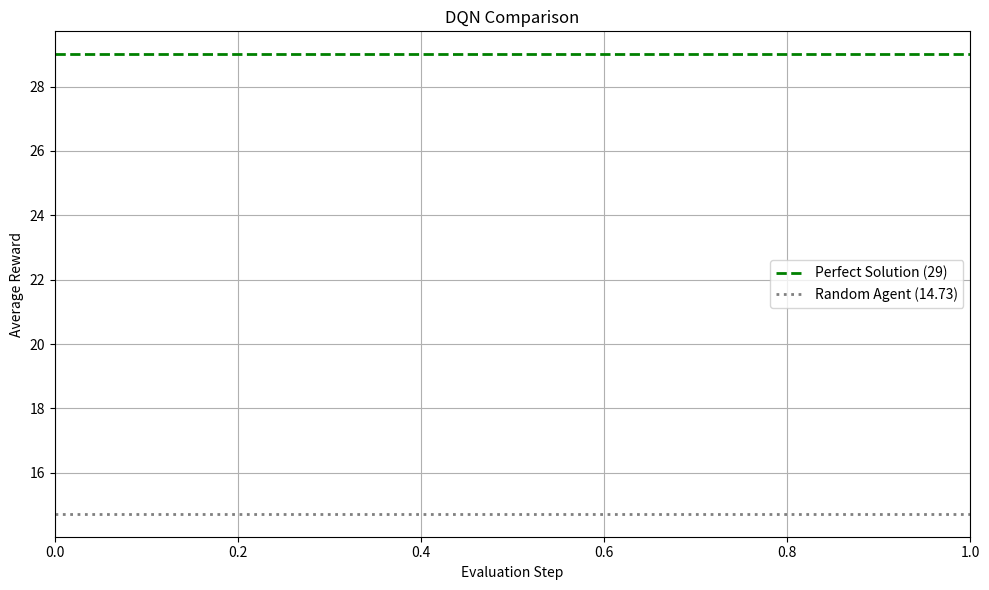

Write Python code to recreate this figure.
import matplotlib.pyplot as plt
import os

# Configuration for each model
configs = [
    {
        "label": "DQN64",
        "file": "../DQN64_1000episodes/average_DQN64_1000episodes1.txt",
        "color": "#1f77b4"  # blue
    },
    {
        "label": "DQN64x2",
        "file": "../DQN64x2_1000episodes/average_DQN64x2_1000episodes3.txt",
        "color": "#ff7f0e"  # orange
    },
    {
        "label": "DQN128",
        "file": "../DQN128_1000episodes/average_DQN128_1000episodes1.txt",
        "color": "#2ca02c"  # green
    }
]

base_dir = "Game"
plt.figure(figsize=(10, 6))

for cfg in configs:
    path = os.path.join(base_dir, cfg["file"])
    if os.path.exists(path):
        with open(path, "r") as f:
            rewards = [float(line.strip()) for line in f if line.strip()]
        plt.plot(rewards, label=cfg["label"], color=cfg["color"])
    else:
        print(f"File not found: {path}")

# Horizontal line for perfect solution
plt.axhline(y=29, color='green', linestyle='--', linewidth=2, label='Perfect Solution (29)')
# Horizontal line for Random agent
plt.axhline(y=14.73, color='gray', linestyle=':', linewidth=2, label='Random Agent (14.73)')

plt.xlabel('Evaluation Step')
plt.ylabel('Average Reward')
plt.title('DQN Comparison')
plt.legend()
plt.grid(True)
plt.tight_layout()
plt.show()
